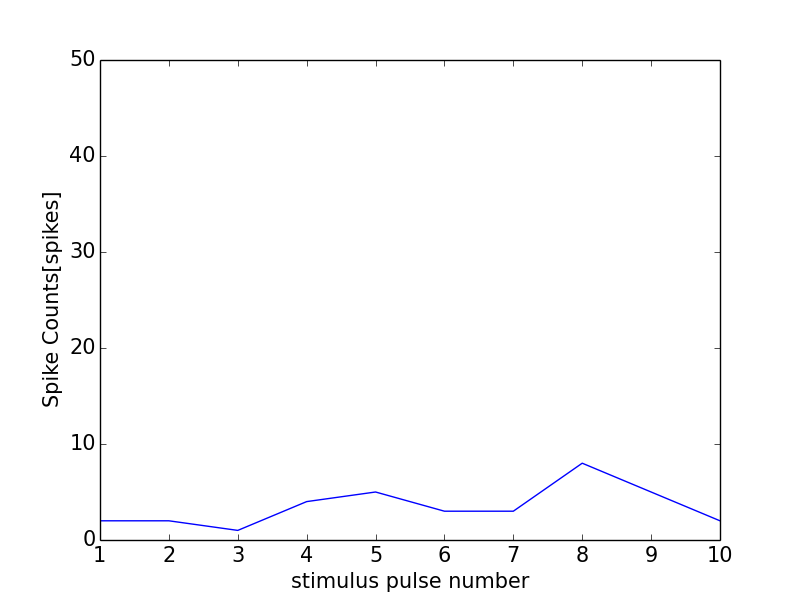

The file beside this chart, header and first rows:
0, 0.0
0, 0
1, 2
2, 2
3, 1
4, 4
5, 5
6, 3
7, 3
8, 8
9, 5
10, 2
11, 0
